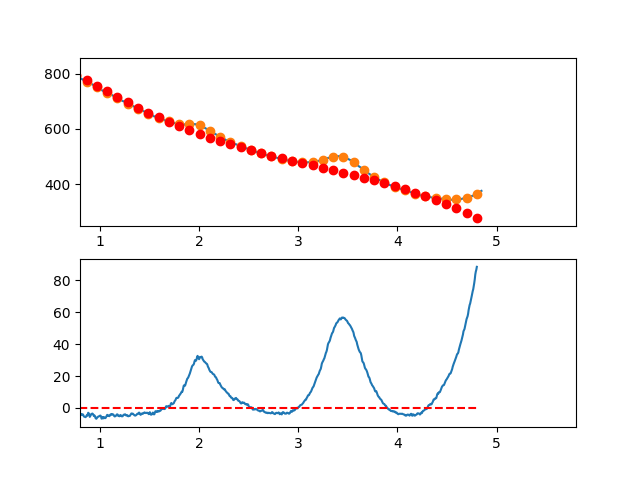

Data behind this chart, as committed beside it:
3.497376620970942263e-01, -7.311112289461448199e+00
3.549127125818158923e-01, -5.218714585245720627e+00
3.600877630665375029e-01, -3.503868622971367586e+00
3.652628135512591134e-01, -9.219987488609149295e-02
3.704378640359806685e-01, 2.164666186764520717e+00
3.756129145207023345e-01, 2.821104089733694309e+00
3.807879650054239451e-01, 3.669488361774938312e+00
3.859630154901455557e-01, 4.750193530641581674e+00
3.911380659748671662e-01, 4.295594124087301680e+00
3.963131164595887768e-01, 4.754064669865556425e+00
4.014881669443103873e-01, 6.976979695729596642e+00
4.066632174290319424e-01, 1.068571372943358710e+01
4.118382679137536084e-01, 1.130464129873018919e+01
4.170133183984752190e-01, 9.949136931373686821e+00
4.221883688831968295e-01, 1.007757515511707425e+01
4.273634193679184401e-01, 8.636330497713743171e+00
4.325384698526400507e-01, 8.399777486917400893e+00
4.377135203373616612e-01, 8.732290650481786543e+00
4.428885708220832718e-01, 8.040244516160100829e+00
4.480636213068048823e-01, 7.031013611705816402e+00
4.532386717915264929e-01, 8.468972464872422279e+00
4.584137222762481034e-01, 9.270495603413905883e+00
4.635887727609697140e-01, 9.616957555082990439e+00
4.687638232456912690e-01, 9.462732847633674282e+00
4.739388737304129906e-01, 1.044519600881915267e+01
4.791139242151345456e-01, 1.026072156639349942e+01
4.842889746998561562e-01, 7.997684048109476862e+00
4.894640251845778223e-01, 7.149457981720956923e+00
4.946390756692994328e-01, 7.200417894981342215e+00
4.998141261540209879e-01, 7.236938315644238173e+00
5.049891766387426539e-01, 8.967393771463093799e+00
5.101642271234642090e-01, 7.449158790191518165e+00
5.153392776081858750e-01, 7.397607899582681057e+00
5.205143280929074301e-01, 7.754115627390319787e+00
5.256893785776289851e-01, 6.342056501367892452e+00
5.308644290623507622e-01, 5.909805049268697985e+00
5.360394795470723173e-01, 5.300735798846744729e+00
5.412145300317938723e-01, 4.457223277855177912e+00
5.463895805165155384e-01, 4.383642014047381963e+00
5.515646310012372044e-01, 4.344366535176959587e+00
5.567396814859587595e-01, 5.175771368997516220e+00
5.619147319706804256e-01, 4.202420943443598844e+00
5.670897824554018696e-01, 3.138639287171827164e+00
5.722648329401235356e-01, 3.267940329021712387e+00
5.774398834248452017e-01, 2.424837997831332359e+00
5.826149339095667568e-01, 1.425846222438281075e+00
5.877899843942884228e-01, 1.683478931682088842e+00
5.929650348790099779e-01, 2.308250054400673434e+00
5.981400853637316439e-01, 1.000673519432552894e+00
6.033151358484533100e-01, 1.079263255615728667e+00
6.084901863331748650e-01, 9.955331917890362092e-01
6.136652368178964201e-01, 8.879972567909817371e-01
6.188402873026181972e-01, 1.079169379459244738e+00
6.240153377873396412e-01, 1.122563488633090856e+00
6.291903882720613073e-01, -9.923064868496567215e-01
6.343654387567828623e-01, -2.605926618150647300e+00
6.395404892415045284e-01, -2.172782976430880808e+00
6.447155397262261944e-01, -6.303616328526686630e-01
6.498905902109477495e-01, 1.158851341423087433e+00
6.550656406956693045e-01, 1.411369875234186111e+00
6.602406911803910816e-01, 1.865707897419383698e+00
... 809 more rows
